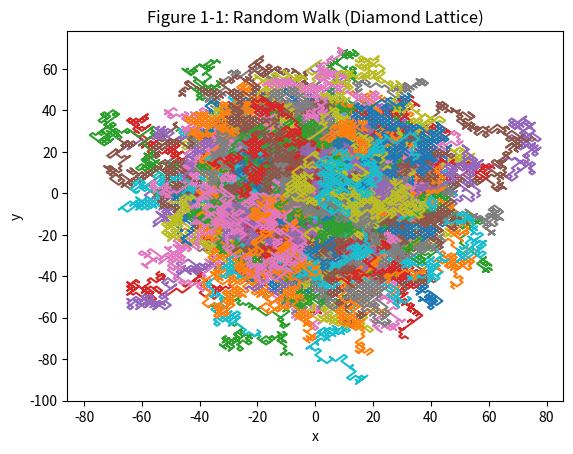
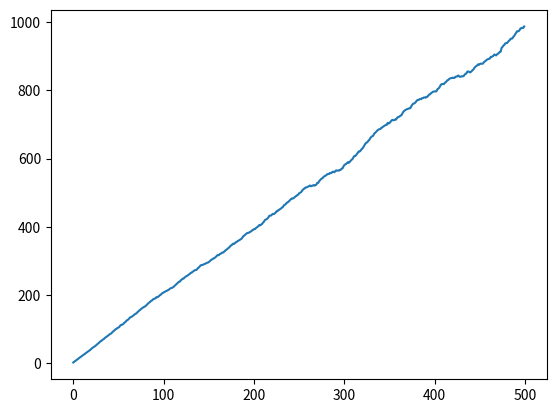
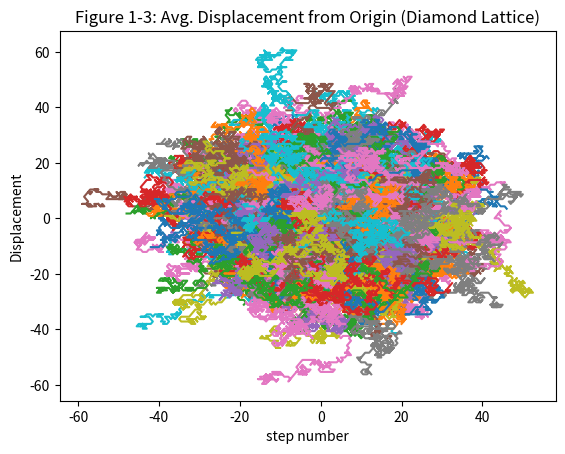
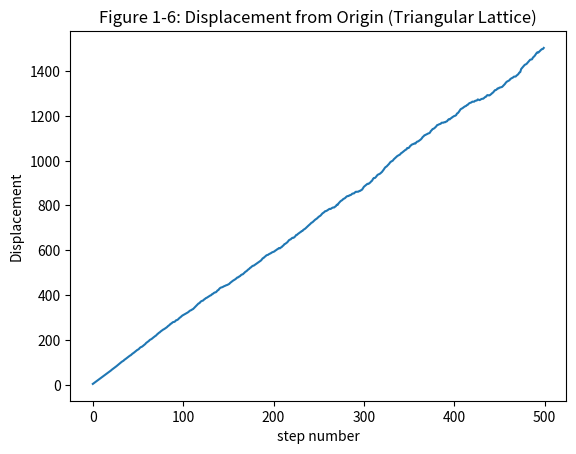

Recreate these plots in Python, in order.
# random_walk.py
#%%
import numpy as np
from numpy.random import random as rng
import matplotlib.pyplot as plt

num_steps = 500
num_walkers = 1000


plt.figure()
plt.title("Figure 1-1: Random Walk (Diamond Lattice)")
r2ave=np.zeros(num_steps)
for j in range(num_walkers):
    x_step=rng(num_steps)
    y_step=rng(num_steps)
    x_step=2*(x_step > 0.5)-1
    y_step=2*(y_step > 0.5)-1
    x=np.cumsum(x_step)
    y=np.cumsum(y_step)
    temp=x**2+y**2
    r2ave=r2ave+temp
    plt.plot(x,y)
plt.xlabel("x")
plt.ylabel("y")
plt.figure()

plt.plot(r2ave/num_walkers)
plt.figure()
plt.title("Figure 1-3: Avg. Displacement from Origin (Diamond Lattice)")
plt.xlabel("step number")
plt.ylabel("Displacement")

plt.figure(3)
for i in range(num_walkers):
    theta_step=np.random.randint(0,6,500)*60
    theta_step=np.radians(theta_step)
    
    x_step=rng(num_steps)
    x_step=2*(x_step>0.5)-1
    x_step=x_step*np.cos(theta_step)

    y_step=rng(num_steps)
    y_step=2*(y_step>0.5)-1
    y_step=y_step*np.sin(theta_step)
    
    x=np.cumsum(x_step)
    y=np.cumsum(y_step)
    temp=x**2+y**2
    r2ave=r2ave+temp
    plt.plot(x,y)
plt.figure(4)
plt.plot(r2ave/num_walkers)

plt.title("Figure 1-6: Displacement from Origin (Triangular Lattice)")
plt.xlabel("step number")
plt.ylabel("Displacement")